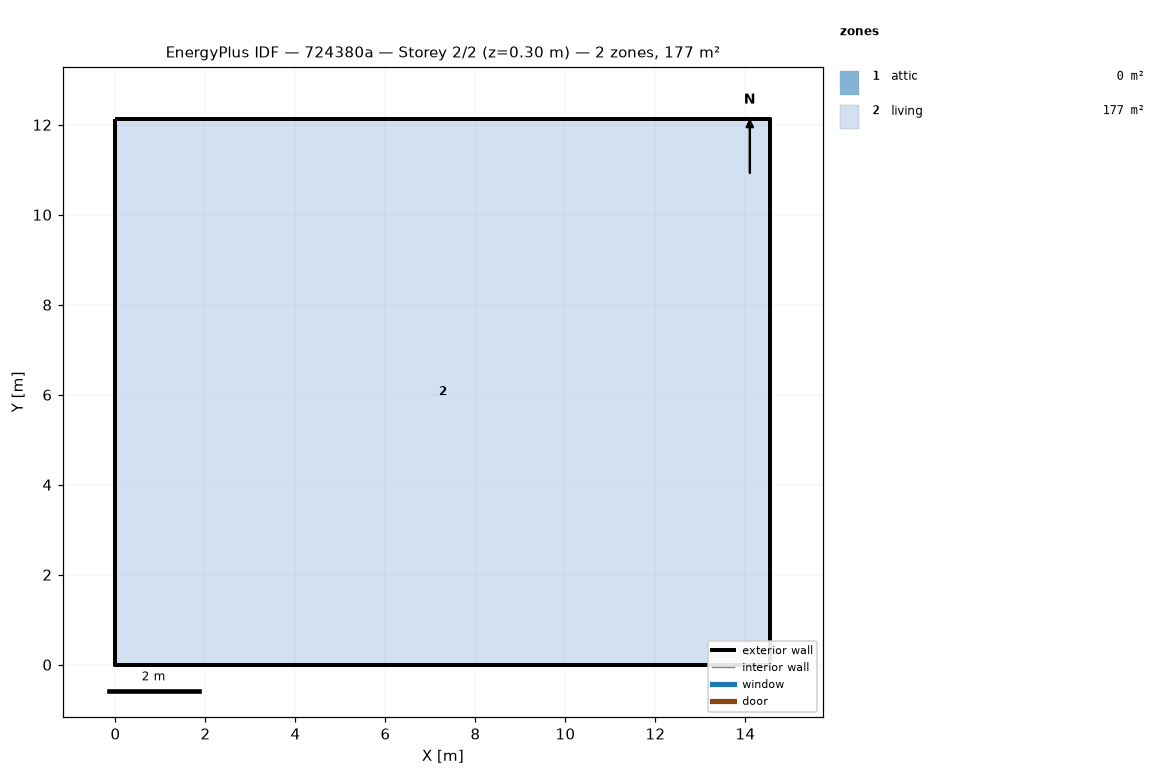
=== STOREY PLAN SPEC (per zone: floor XY polygon, exterior-wall plan segments, windows/doors) ===
zone 1: attic  (0.0 m²)
  exterior wall: (14.55, 0.00) – (14.55, 12.13) – (14.55, 6.06)  [18.2 m]
  exterior wall: (0.00, 12.13) – (0.00, 0.00) – (0.00, 6.06)  [18.2 m]
zone 2: living  (176.5 m²)
  floor: (0.00, 0.00) (0.00, 12.13) (14.55, 12.13) (14.55, 0.00)
  exterior wall: (0.00, 0.00) – (14.55, 0.00)  [14.6 m]
  exterior wall: (14.55, 0.00) – (14.55, 12.13)  [12.1 m]
  exterior wall: (14.55, 12.13) – (0.00, 12.13)  [14.6 m]
  exterior wall: (0.00, 12.13) – (0.00, 0.00)  [12.1 m]

=== DERIVED (storey summary) ===
Building: 724380a
Storey: 2 of 2  (floor level z = 0.30 m)
Storey gross floor area: 176.5 m²
Zones on this storey: 2
  - attic: floor 0.0 m²; exterior wall 36.4 m (24.5 m²); WWR 0.0%
  - living: floor 176.5 m²; exterior wall 53.4 m (146.4 m²); WWR 0.0%
Zone adjacency: (none detected)